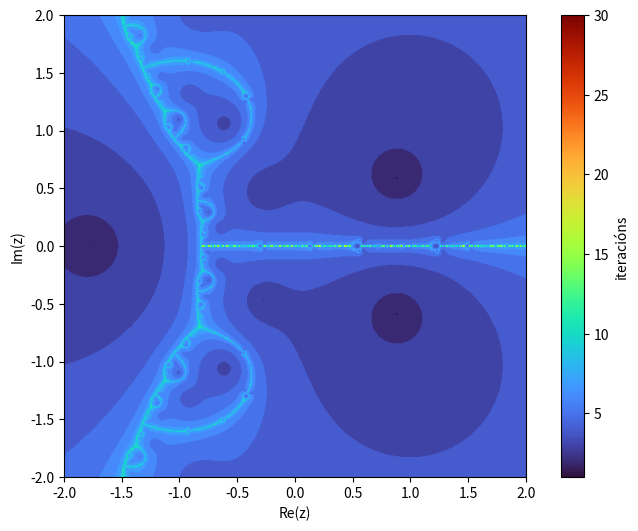

The matplotlib source for this figure:
#Importamos os módulos e os comandos de Python necesarios:
import numpy as np
import sympy as sp
from sympy import Symbol,Derivative,simplify,lambdify
import matplotlib.pyplot as plt
import os

#Definimos a función cuxas raíces queremos aproximar (cada grupo usará unha función distinta):

z=Symbol('z')
f=z**3-2*z+2

#Definimos a derivada da función anterior e a segunda derivada, necesaria para Halley:

derf=Derivative(f,z,1).doit()
derf2=Derivative(f,z,2).doit()

#Metodo de Halley:
#x_{n+1} = x_n - 2*f(x_n)*f'(x_n) / (2*f'(x_n)^2 - f(x_n)*f''(x_n))
#Expresado como punto fixo g(z) para poder reutilizar o bucle de Newton:

g=simplify(z - (2*f*derf)/(2*derf**2 - f*derf2))

# Os seguintes parámetros poden ser modificados co obxetivo de
#conseguir os mellores gráficos posibles:

maxiter=30

#O fractal representarase no rectángulo [a,b]x[c,d]:

a=-2.0
b=2.0
c=-2.0
d=2.0

#Número de puntos usados nos eixos OX e OY para representar o fractal:

npuntos=600

################### NON MODIFICAR ESTA PARTE DO PROGRAMA #####################
##############################################################################

ff=lambdify(z,f,"numpy")
gg=lambdify(z,g,"numpy")
fractal = np.zeros((npuntos+1,npuntos+1))
tol=1.0e-6

x=np.linspace(a,b,npuntos+1)
y=np.linspace(c,d,npuntos+1)

for i in range(0,npuntos+1):
    for j in range(0,npuntos+1):
        z = complex(x[i],y[j])
        n=0
        while (n<maxiter and abs(ff(z))>tol):
            if abs(gg(z))<1/tol:
               z=gg(z)
               n=n+1
            else:
               break
        fractal[npuntos-j,i]=float(n)

##############################################################################
##############################################################################

print('')
print('MÉTODO DE HALLEY')
print('A función utilizada é: f(z)=',f)
print('A súa derivada é: derf(z)=',derf)
print('A segunda derivada é: derf2(z)=',derf2)
print('A función do método de Halley é: g(z)=',g)

plt.figure(figsize=(9, 6))
plt.imshow(fractal,cmap='turbo', extent=(a, b, c, d))
plt.colorbar(label='iteracións')
plt.xlabel("Re(z)")
plt.ylabel("Im(z)")

os.makedirs('imaxes', exist_ok=True)
plt.savefig('imaxes/fractal_Halley.png', dpi=300, bbox_inches='tight')
plt.close()
